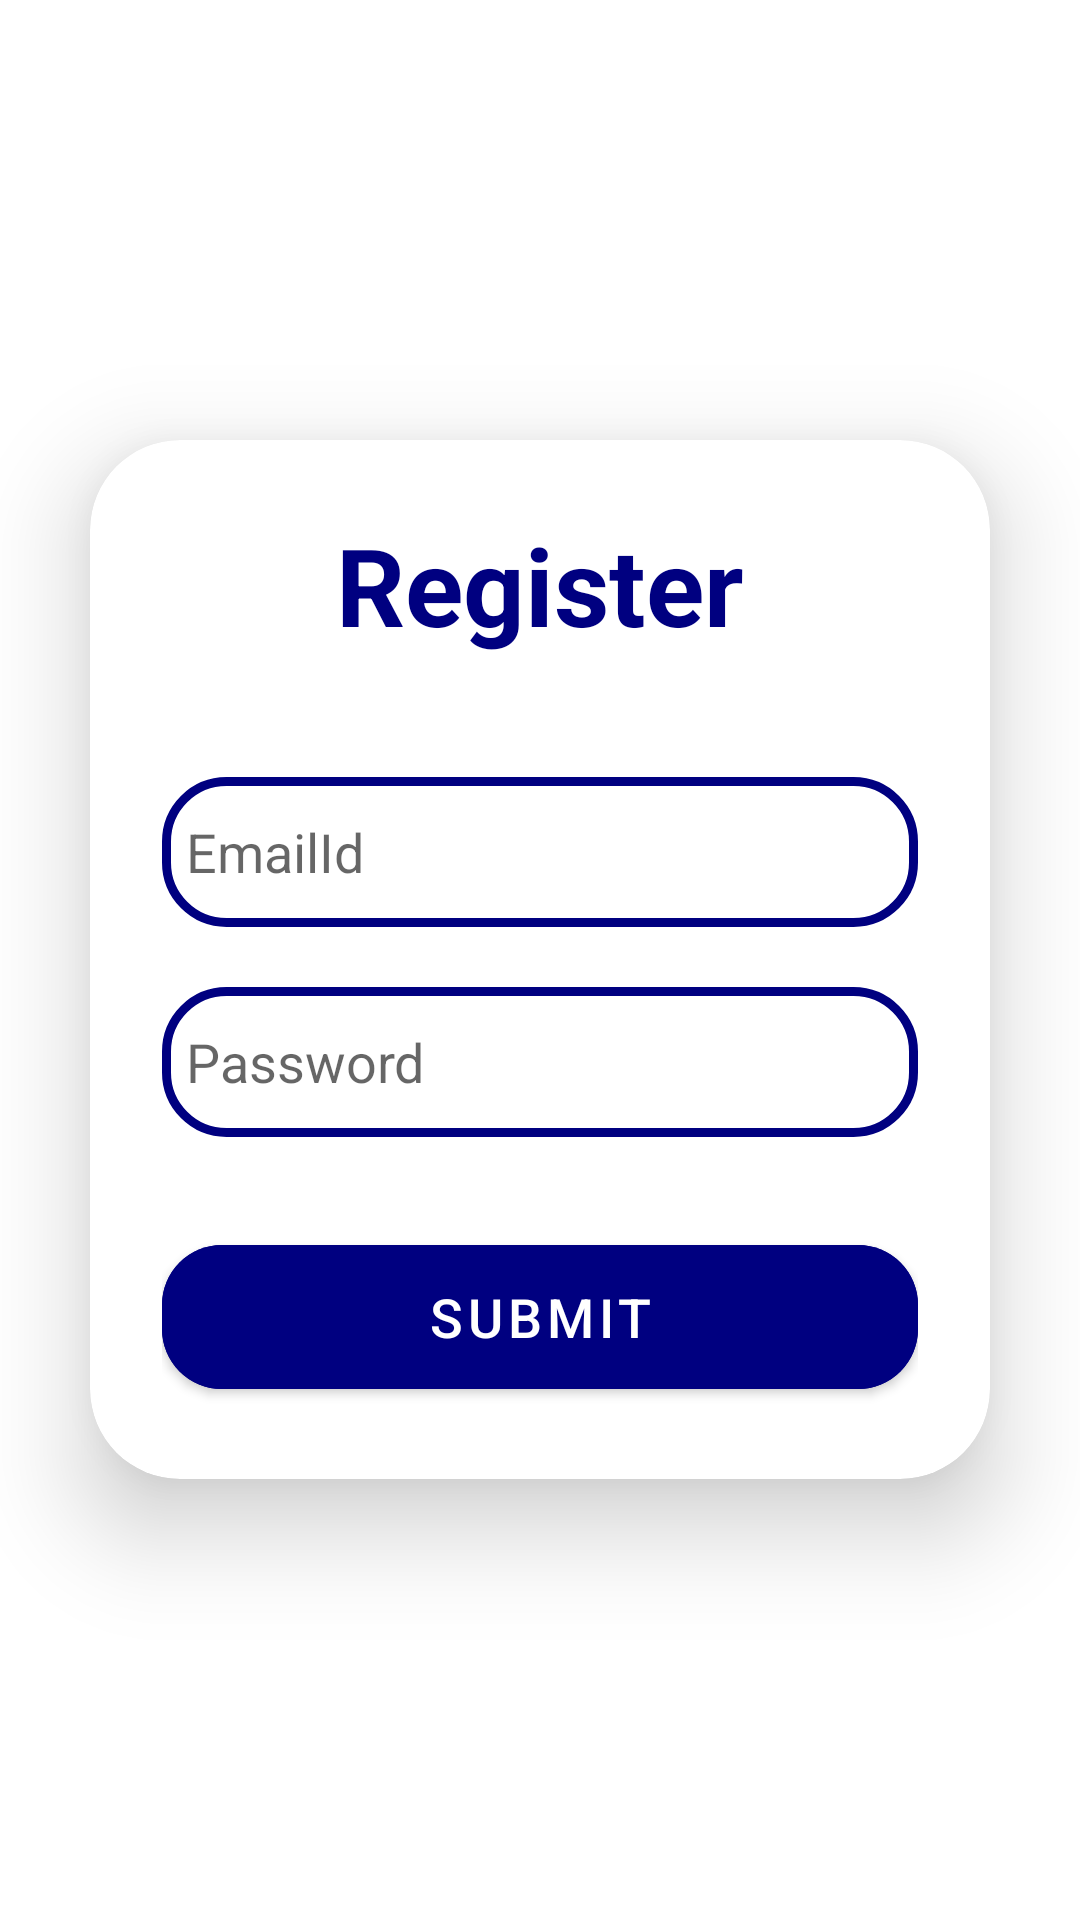

Here is an Android app screen rendered from its layout file. Give the layout XML and the strings, colors and styles it references.
<!-- AndroidManifest.xml: application theme Theme.HOSTEL_MANAGEMENT -->
<!-- res/layout/activity_registration.xml -->
<?xml version="1.0" encoding="utf-8"?>
<LinearLayout xmlns:android="http://schemas.android.com/apk/res/android"
    xmlns:app="http://schemas.android.com/apk/res-auto"
    android:layout_width="match_parent"
    android:layout_height="match_parent"
    android:orientation="vertical"
    android:gravity="center">

    <androidx.cardview.widget.CardView
        android:layout_width="match_parent"
        android:layout_height="wrap_content"
        android:layout_margin="30dp"
        app:cardCornerRadius="30dp"
        app:cardElevation="20dp">


        <LinearLayout
            android:layout_width="match_parent"
            android:layout_height="wrap_content"
            android:orientation="vertical"
            android:layout_gravity="center_horizontal"
            android:padding="24dp">


            <TextView
                android:layout_width="match_parent"
                android:layout_height="wrap_content"
                android:text="Register"
                android:id="@+id/loginText"
                android:textSize="36sp"
                android:textAlignment="center"
                android:textStyle="bold"
                android:textColor="@color/navyblue"/>

            <EditText
                android:layout_width="match_parent"
                android:layout_height="50dp"
                android:id="@+id/emailId1"
                android:background="@drawable/customizeedittext"
                android:drawableLeft="@drawable/ic_baseline_email_24"
                android:drawablePadding="8dp"
                android:hint="EmailId"
                android:padding="8dp"
                android:textColor="@color/black"
                android:textColorHighlight="@color/cardview_dark_background"
                android:layout_marginTop="40dp"/>

            <EditText
                android:layout_width="match_parent"
                android:layout_height="50dp"
                android:id="@+id/password1"
                android:background="@drawable/customizeedittext"
                android:drawableLeft="@drawable/ic_baseline_lock_24"
                android:drawablePadding="8dp"
                android:hint="Password"
                android:padding="8dp"
                android:inputType="textPassword"
                android:textColor="@color/black"
                android:textColorHighlight="@color/cardview_dark_background"
                android:layout_marginTop="20dp"/>

            <Button
                android:layout_width="match_parent"
                android:layout_height="60dp"
                android:id="@+id/Submit"
                android:text="Submit"
                android:textSize="18sp"
                android:layout_marginTop="30dp"
                android:backgroundTint="@color/navyblue"
                app:cornerRadius = "20dp"/>

        </LinearLayout>
    </androidx.cardview.widget.CardView>


</LinearLayout>
<!-- resources referenced by this layout -->
<resources>
  <color name="black">#FF000000</color>
  <color name="navyblue">#000080</color>
  <!-- drawable customizeedittext (drawable-v24) -->
  <?xml version="1.0" encoding="utf-8"?>
  <shape xmlns:android="http://schemas.android.com/apk/res/android"
      android:shape="rectangle">
  
      <stroke
          android:width="3dp"
          android:color="@color/navyblue"/>
      <corners
          android:radius="20dp"/>
      />
  </shape>
  <style name="Theme.HOSTEL_MANAGEMENT" parent="Theme.MaterialComponents.DayNight.DarkActionBar">
          
          <item name="colorPrimary">@color/purple_500</item>
          <item name="colorPrimaryVariant">@color/purple_700</item>
          <item name="colorOnPrimary">@color/white</item>
          
          <item name="colorSecondary">@color/teal_200</item>
          <item name="colorSecondaryVariant">@color/teal_700</item>
          <item name="colorOnSecondary">@color/black</item>
          
          <item name="android:statusBarColor" tools:targetApi="l">?attr/colorPrimaryVariant</item>
          
      </style>
  <color name="purple_500">#FF6200EE</color>
  <color name="purple_700">#FF3700B3</color>
  <color name="white">#FFFFFFFF</color>
  <color name="teal_200">#FF03DAC5</color>
  <color name="teal_700">#FF018786</color>
</resources>
